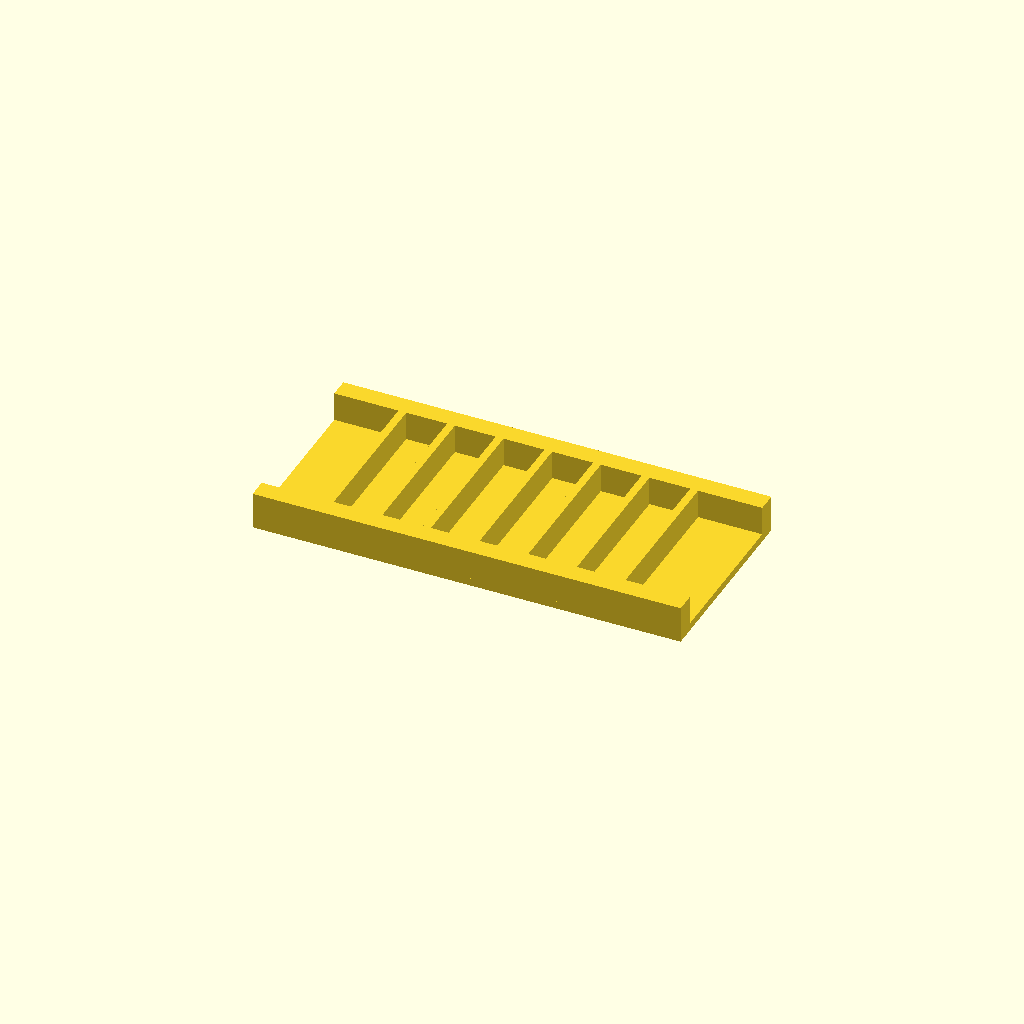
Cell 1 — every parameter at its default value.
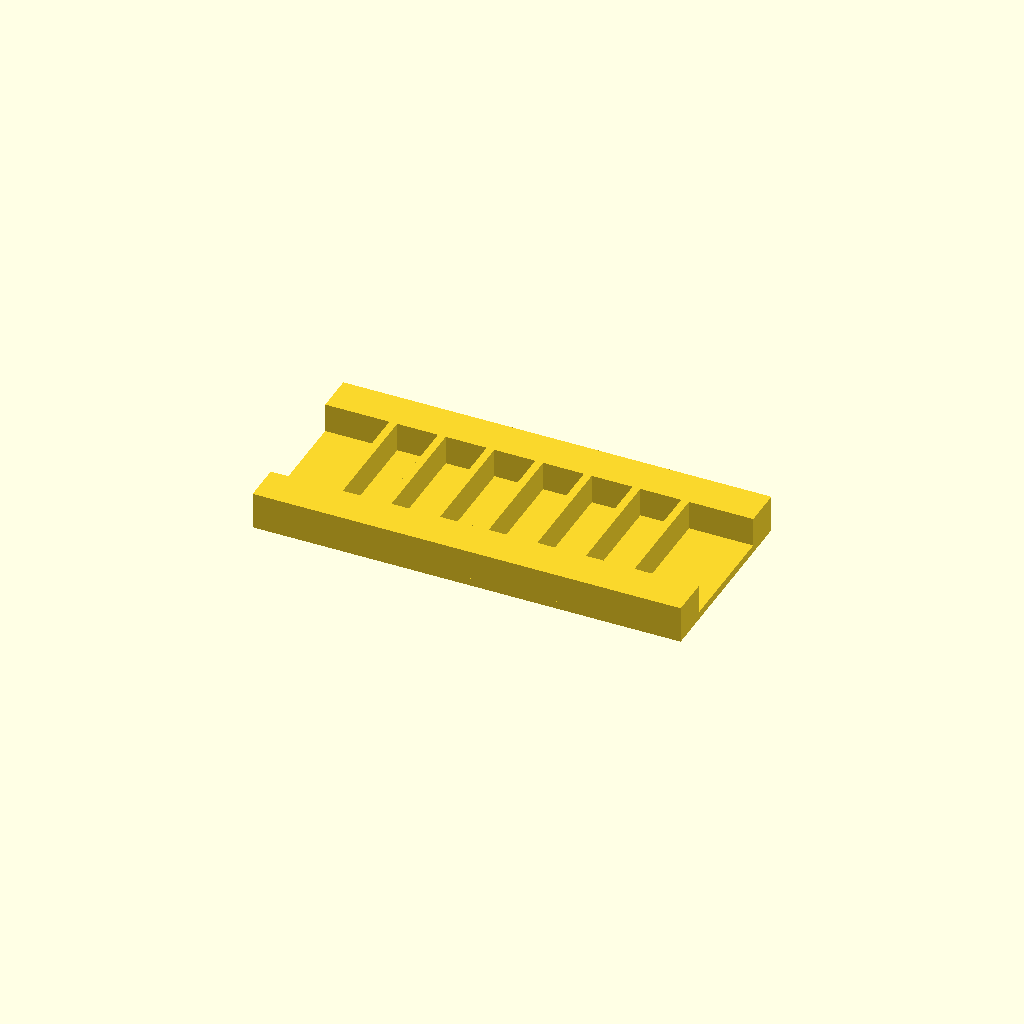
Cell 2 — rail_w set to 20, the other parameters unchanged.
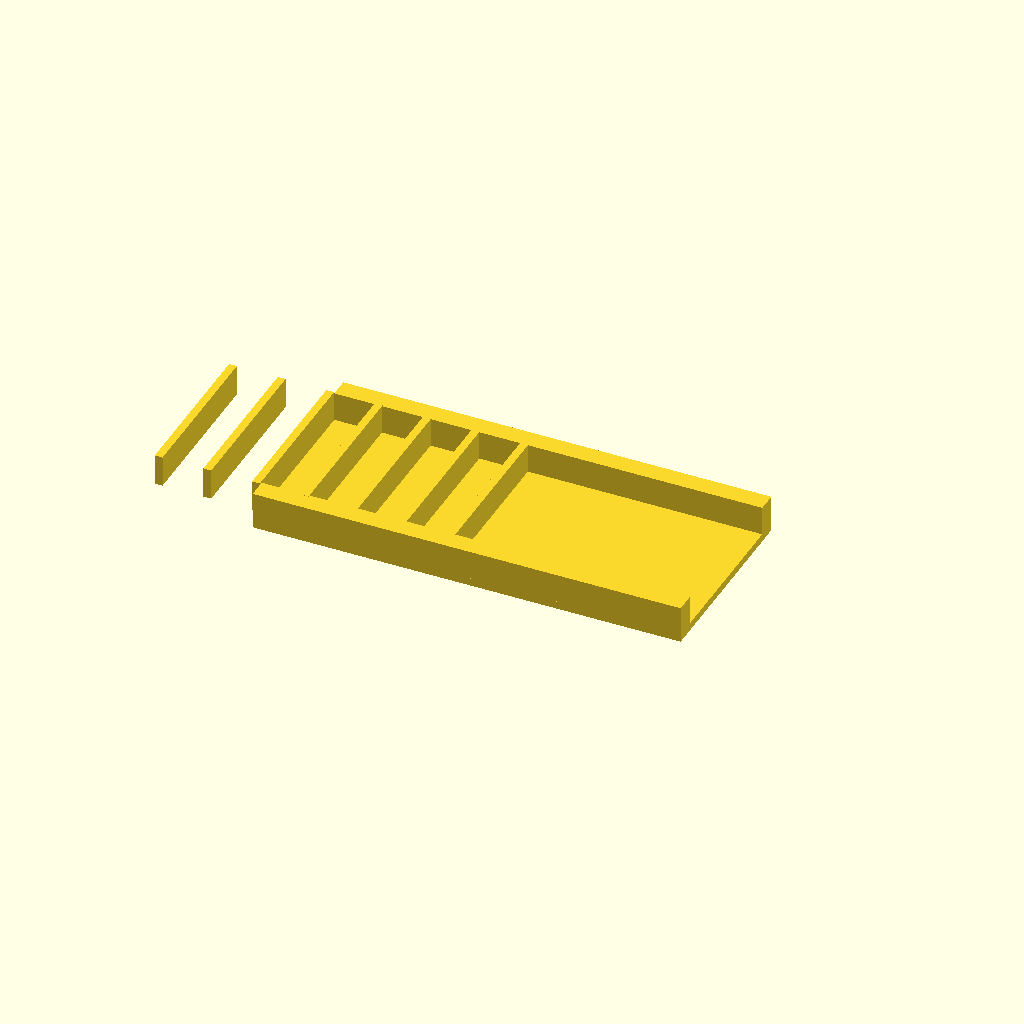
Cell 3: ribs = 14 (everything else at default).
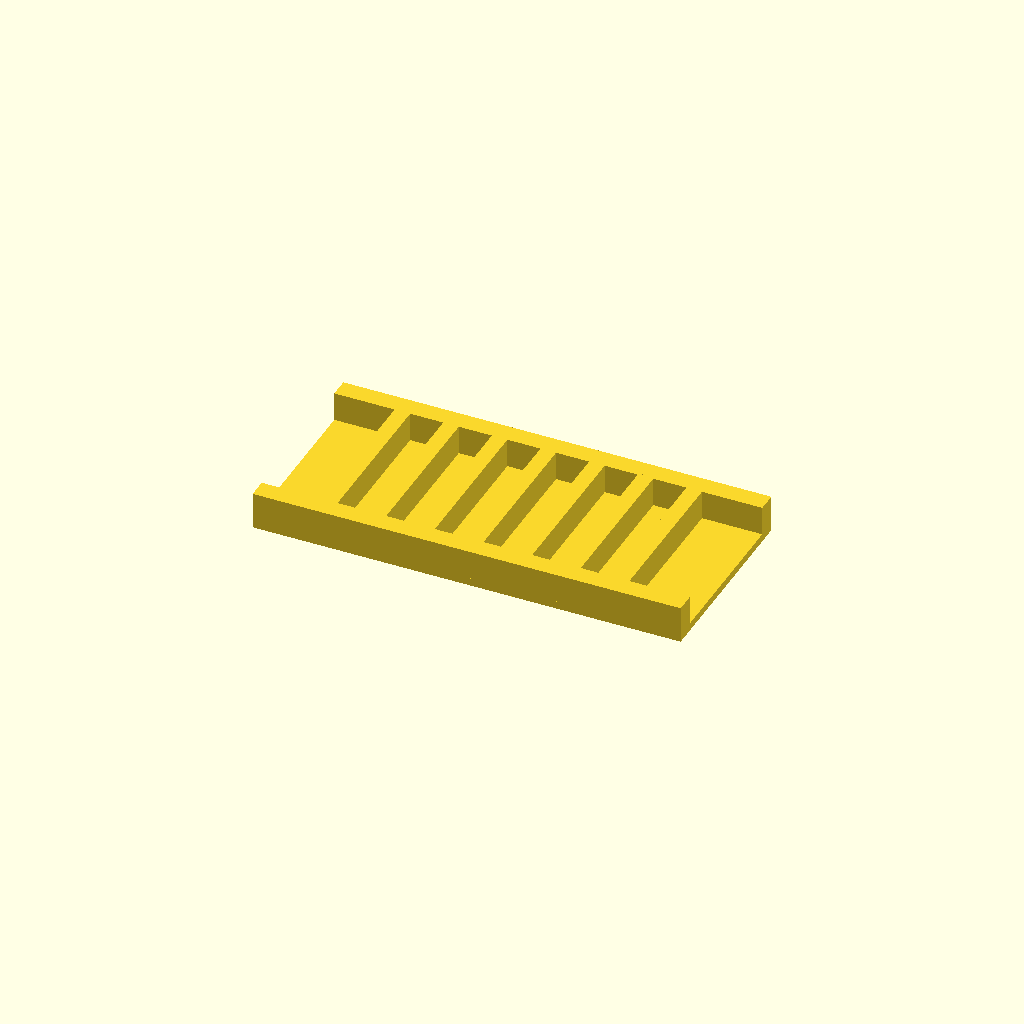
Cell 4 — rib_t set to 8, the other parameters unchanged.
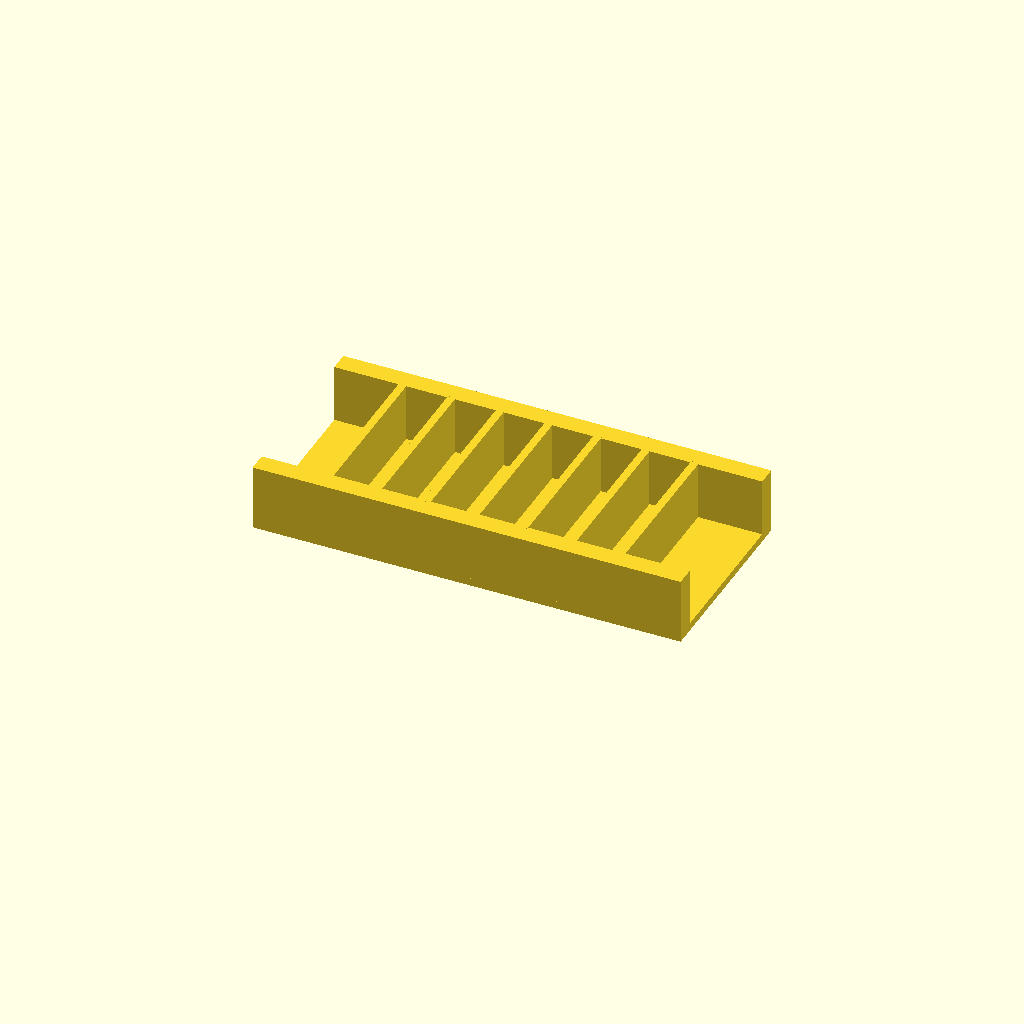
Cell 5 — rib_h set to 30, the other parameters unchanged.
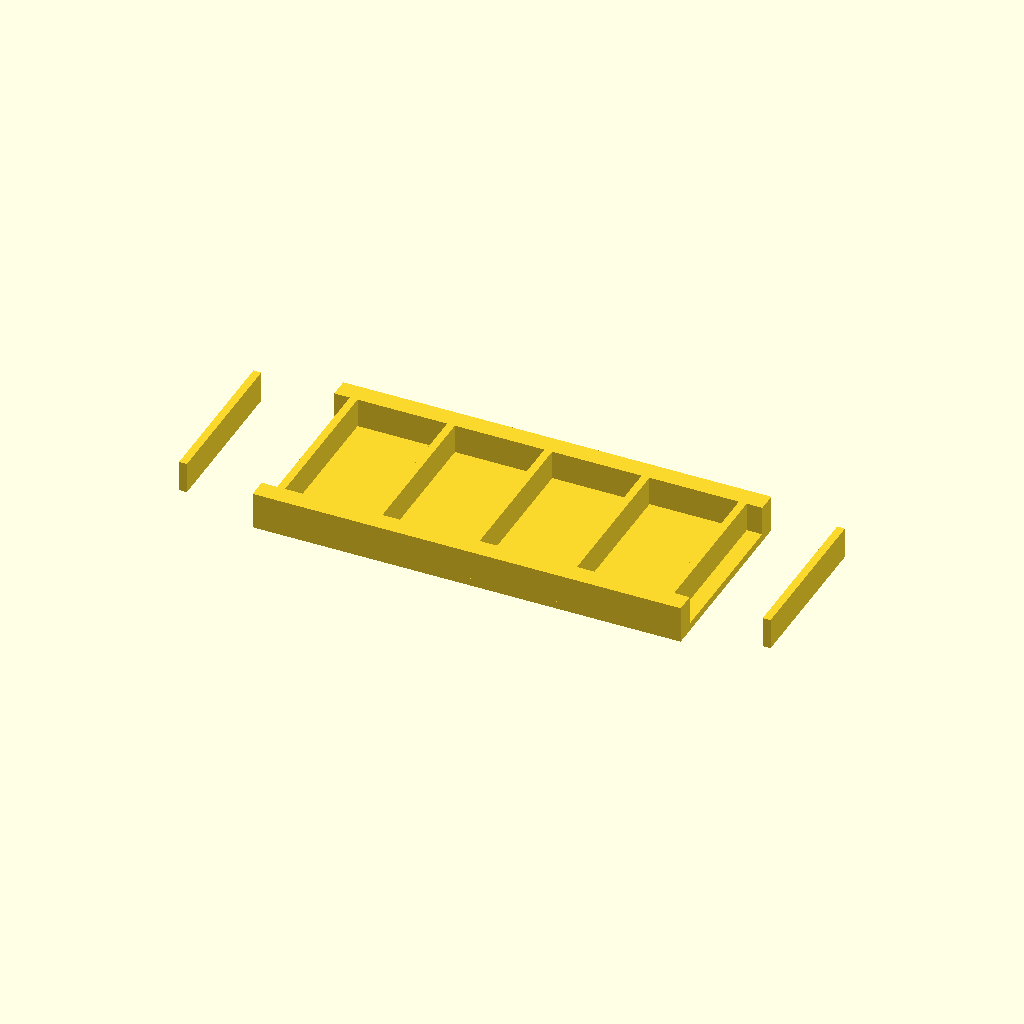
Cell 6 — pitch set to 50, the other parameters unchanged.
One fixed orthographic camera (rotation 55°, 0°, 25°; colour scheme Cornfield) for every cell.
The OpenSCAD source (optional_data/data/place1/ribframes/part_0085.scad):
$fn = 32;

// ----------------------------------------------------------------------
// Rib frame 220 x 100 x 19
// 7 ribs at 25 mm pitch
// ----------------------------------------------------------------------

// --- parameters (mm) ---
frame = [220, 100, 4];  // base plate size (x, y, z)
rail_w = 10;            // side rail width
ribs = 7;               // number of ribs
rib_t = 4;              // rib thickness
rib_h = 15;             // rib height above the base plate
pitch = 25;             // pitch between rib centres

// --- derived feature positions (mm) ---
span = (ribs - 1) * pitch;          // = 150   distance between the outer ribs
origin_x = -span / 2;               // = -75   X of the first rib
rib_len = frame[1] - 2 * rail_w + 2;  // = 82   rib length, 1 mm into each rail
feature_centers = [
  [origin_x + 0 * pitch, 0],
  [origin_x + 1 * pitch, 0],
  [origin_x + 2 * pitch, 0],
  [origin_x + 3 * pitch, 0],
  [origin_x + 4 * pitch, 0],
  [origin_x + 5 * pitch, 0],
  [origin_x + 6 * pitch, 0]
];   // rib centre line, drives the rib loop

// base plate, two side rails, then the ribs read straight off feature_centers
union() {
  translate([-frame[0] / 2, -frame[1] / 2, 0]) cube(frame);
  translate([-frame[0] / 2, -frame[1] / 2, 0]) cube([frame[0], rail_w, frame[2] + rib_h]);
  translate([-frame[0] / 2, frame[1] / 2 - rail_w, 0]) cube([frame[0], rail_w, frame[2] + rib_h]);
  for (centre = feature_centers)
    translate([centre[0] - rib_t / 2, centre[1] - rib_len / 2, frame[2] - 1])
      cube([rib_t, rib_len, rib_h + 1]);
}
Parameter table extracted from the source (name, type, default, range or options):
frame: vector, default [220, 100, 4]
rail_w: number, default 10
ribs: number, default 7
rib_t: number, default 4
rib_h: number, default 15
pitch: number, default 25
